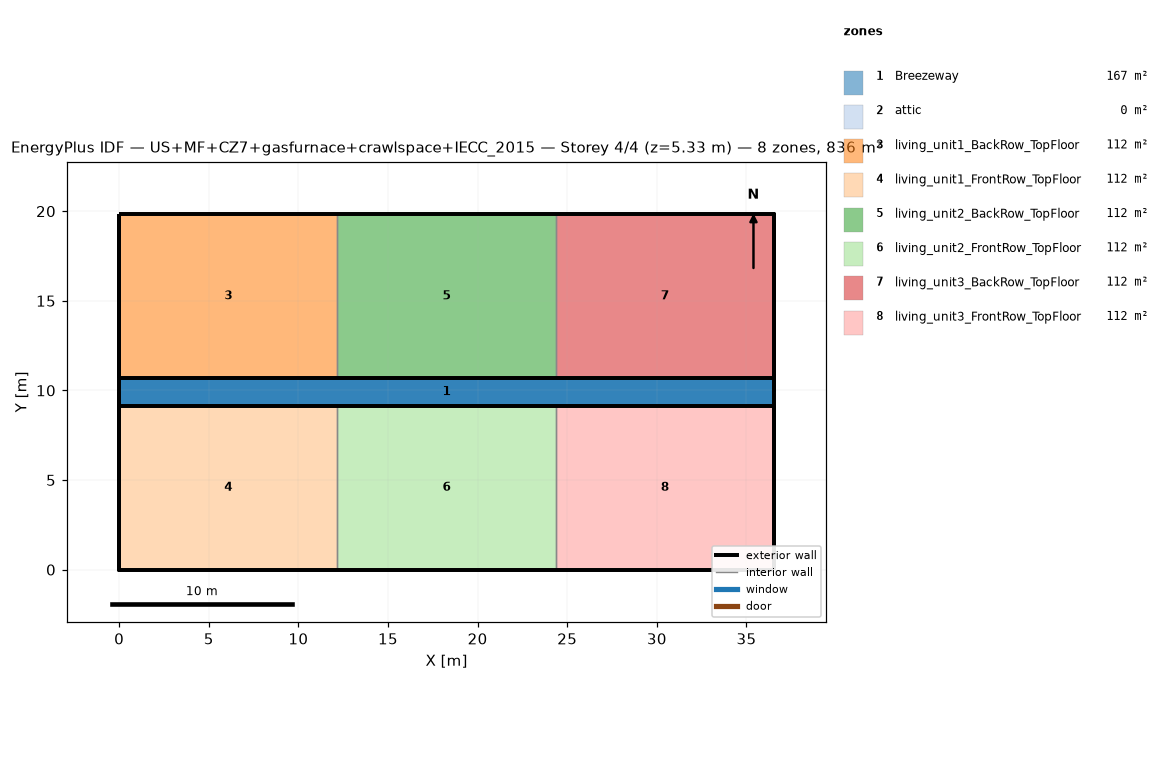
=== STOREY PLAN SPEC (per zone: floor XY polygon, exterior-wall plan segments, windows/doors) ===
zone 1: Breezeway  (167.0 m²)
  floor: (36.54, 9.16) (0.00, 9.16) (0.00, 10.68) (36.54, 10.68)
  floor: (36.54, 9.16) (0.00, 9.16) (0.00, 10.68) (36.54, 10.68)
  floor: (36.54, 9.16) (0.00, 9.16) (0.00, 10.68) (36.54, 10.68)
zone 2: attic  (0.0 m²)
  exterior wall: (36.54, 0.00) – (36.54, 19.84) – (36.54, 9.92)  [29.8 m]
  exterior wall: (0.00, 19.84) – (0.00, 0.00) – (0.00, 9.92)  [29.8 m]
zone 3: living_unit1_BackRow_TopFloor  (111.5 m²)
  floor: (12.18, 10.68) (0.00, 10.68) (0.00, 19.84) (12.18, 19.84)
  exterior wall: (12.18, 19.84) – (0.00, 19.84)  [12.2 m]
  exterior wall: (0.00, 19.84) – (0.00, 10.68)  [9.2 m]
  exterior wall: (0.00, 10.68) – (12.18, 10.68)  [12.2 m]
  interior walls: 1
zone 4: living_unit1_FrontRow_TopFloor  (111.5 m²)
  floor: (12.18, 0.00) (0.00, 0.00) (0.00, 9.16) (12.18, 9.16)
  exterior wall: (0.00, 0.00) – (12.18, 0.00)  [12.2 m]
  exterior wall: (0.00, 9.16) – (0.00, 0.00)  [9.2 m]
  exterior wall: (12.18, 9.16) – (0.00, 9.16)  [12.2 m]
  interior walls: 1
zone 5: living_unit2_BackRow_TopFloor  (111.5 m²)
  floor: (24.36, 10.68) (12.18, 10.68) (12.18, 19.84) (24.36, 19.84)
  exterior wall: (12.18, 10.68) – (24.36, 10.68)  [12.2 m]
  exterior wall: (24.36, 19.84) – (12.18, 19.84)  [12.2 m]
  interior walls: 2
zone 6: living_unit2_FrontRow_TopFloor  (111.5 m²)
  floor: (24.36, 0.00) (12.18, 0.00) (12.18, 9.16) (24.36, 9.16)
  exterior wall: (12.18, 0.00) – (24.36, 0.00)  [12.2 m]
  exterior wall: (24.36, 9.16) – (12.18, 9.16)  [12.2 m]
  interior walls: 2
zone 7: living_unit3_BackRow_TopFloor  (111.5 m²)
  floor: (36.54, 10.68) (24.36, 10.68) (24.36, 19.84) (36.54, 19.84)
  exterior wall: (36.54, 10.68) – (36.54, 19.84)  [9.2 m]
  exterior wall: (36.54, 19.84) – (24.36, 19.84)  [12.2 m]
  exterior wall: (24.36, 10.68) – (36.54, 10.68)  [12.2 m]
  interior walls: 1
zone 8: living_unit3_FrontRow_TopFloor  (111.5 m²)
  floor: (36.54, 0.00) (24.36, 0.00) (24.36, 9.16) (36.54, 9.16)
  exterior wall: (24.36, 0.00) – (36.54, 0.00)  [12.2 m]
  exterior wall: (36.54, 0.00) – (36.54, 9.16)  [9.2 m]
  exterior wall: (36.54, 9.16) – (24.36, 9.16)  [12.2 m]
  interior walls: 1

=== DERIVED (storey summary) ===
Building: US+MF+CZ7+gasfurnace+crawlspace+IECC_2015
Storey: 4 of 4  (floor level z = 5.33 m)
Storey gross floor area: 836.2 m²
Zones on this storey: 8
  - Breezeway: floor 167.0 m²
  - attic: floor 0.0 m²; exterior wall 59.5 m (81.9 m²); WWR 0.0%
  - living_unit1_BackRow_TopFloor: floor 111.5 m²; exterior wall 33.5 m (86.9 m²); WWR 0.0%
  - living_unit1_FrontRow_TopFloor: floor 111.5 m²; exterior wall 33.5 m (86.9 m²); WWR 0.0%
  - living_unit2_BackRow_TopFloor: floor 111.5 m²; exterior wall 24.4 m (63.1 m²); WWR 0.0%
  - living_unit2_FrontRow_TopFloor: floor 111.5 m²; exterior wall 24.4 m (63.1 m²); WWR 0.0%
  - living_unit3_BackRow_TopFloor: floor 111.5 m²; exterior wall 33.5 m (86.9 m²); WWR 0.0%
  - living_unit3_FrontRow_TopFloor: floor 111.5 m²; exterior wall 33.5 m (86.9 m²); WWR 0.0%
Zone adjacency (shared interzone walls):
  - living_unit1_BackRow_TopFloor ↔ living_unit2_BackRow_TopFloor
  - living_unit1_FrontRow_TopFloor ↔ living_unit2_FrontRow_TopFloor
  - living_unit2_BackRow_TopFloor ↔ living_unit3_BackRow_TopFloor
  - living_unit2_FrontRow_TopFloor ↔ living_unit3_FrontRow_TopFloor